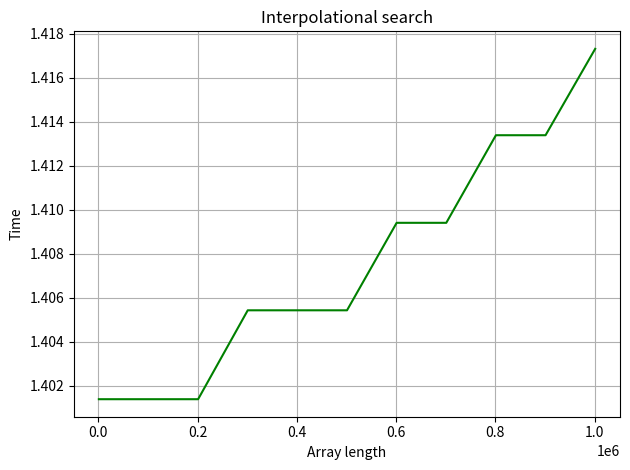

This chart was generated by the following Python code:
import time
import numpy as np
import matplotlib.pyplot as plt


def interpolational_search(array, key):
    minimum = 0
    maximum = len(array) - 1
    search = 0
    while array[minimum] < key < array[maximum]:
        dist = int(minimum + (maximum - minimum) * (key - array[minimum]) / (array[maximum] - array[minimum]))
        if array[dist] == key:
            search = dist
            break
        elif array[dist] > key:
            maximum = dist - 1
        else:
            minimum = dist + 1
    if array[minimum] == key:
        search = minimum
    elif array[maximum] == key:
        search = maximum
    while search > 0 and array[search - 1] == key:
        search -= 1
    if array[search] == key:
        return search
    else:
        return -1


n = 1000
dx = 100000
key = 435
result = []
search_time = []
while n <= 1.0e+6 + 1000:
    array = np.arange(n, dtype=int)
    a = interpolational_search(array, key)
    b = time.process_time()
    n += dx
    result.append(len(array))
    search_time.append(b)

plt.plot(result, search_time, 'g')
plt.ylabel('Time')
plt.xlabel('Array length')
plt.title('Interpolational search')
plt.tight_layout()
plt.grid()
print(result)
print(search_time)